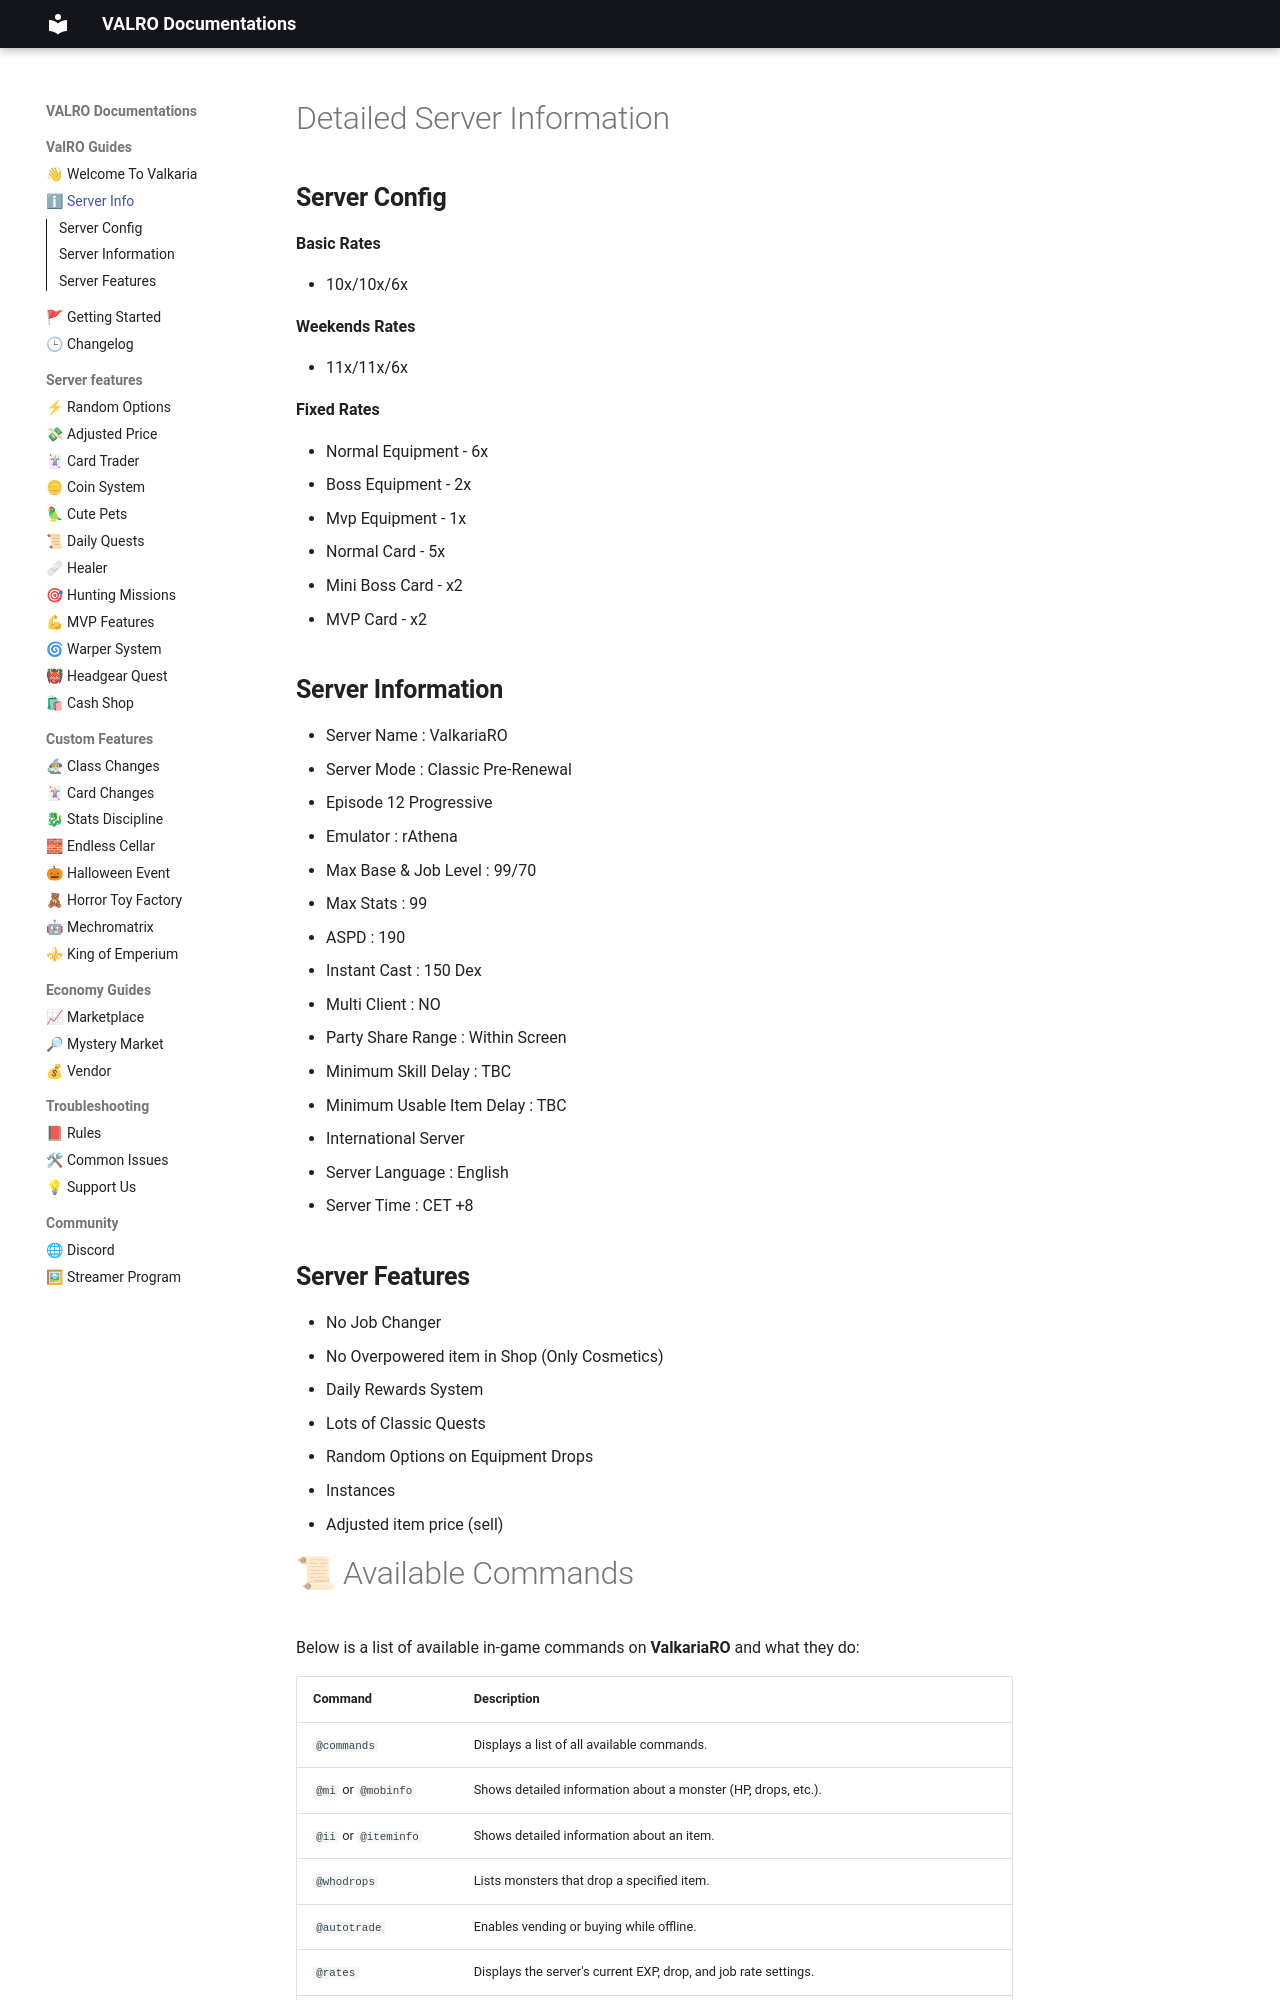

repository: PgeePow/RO-WEB · page: server-info/index.html · generator: mkdocs


# Detailed Server Information

## **Server Config**

**Basic Rates**

+ 10x/10x/6x

**Weekends Rates**

+ 11x/11x/6x

**Fixed Rates**

+ Normal Equipment - 6x
+ Boss Equipment - 2x
+ Mvp Equipment - 1x
+ Normal Card - 5x
+ Mini Boss Card - x2
+ MVP Card - x2

## **Server Information**

+ Server Name : ValkariaRO
+ Server Mode : Classic Pre-Renewal
+ Episode 12 Progressive
+ Emulator : rAthena
+ Max Base & Job Level : 99/70
+ Max Stats : 99
+ ASPD : 190
+ Instant Cast : 150 Dex
+ Multi Client : NO
+ Party Share Range : Within Screen
+ Minimum Skill Delay : TBC
+ Minimum Usable Item Delay : TBC
+ International Server
+ Server Language : English
+ Server Time : CET +8

## **Server Features**

+ No Job Changer
+ No Overpowered item in Shop (Only Cosmetics)
+ Daily Rewards System
+ Lots of Classic Quests
+ Random Options on Equipment Drops
+ Instances
+ Adjusted item price (sell)
